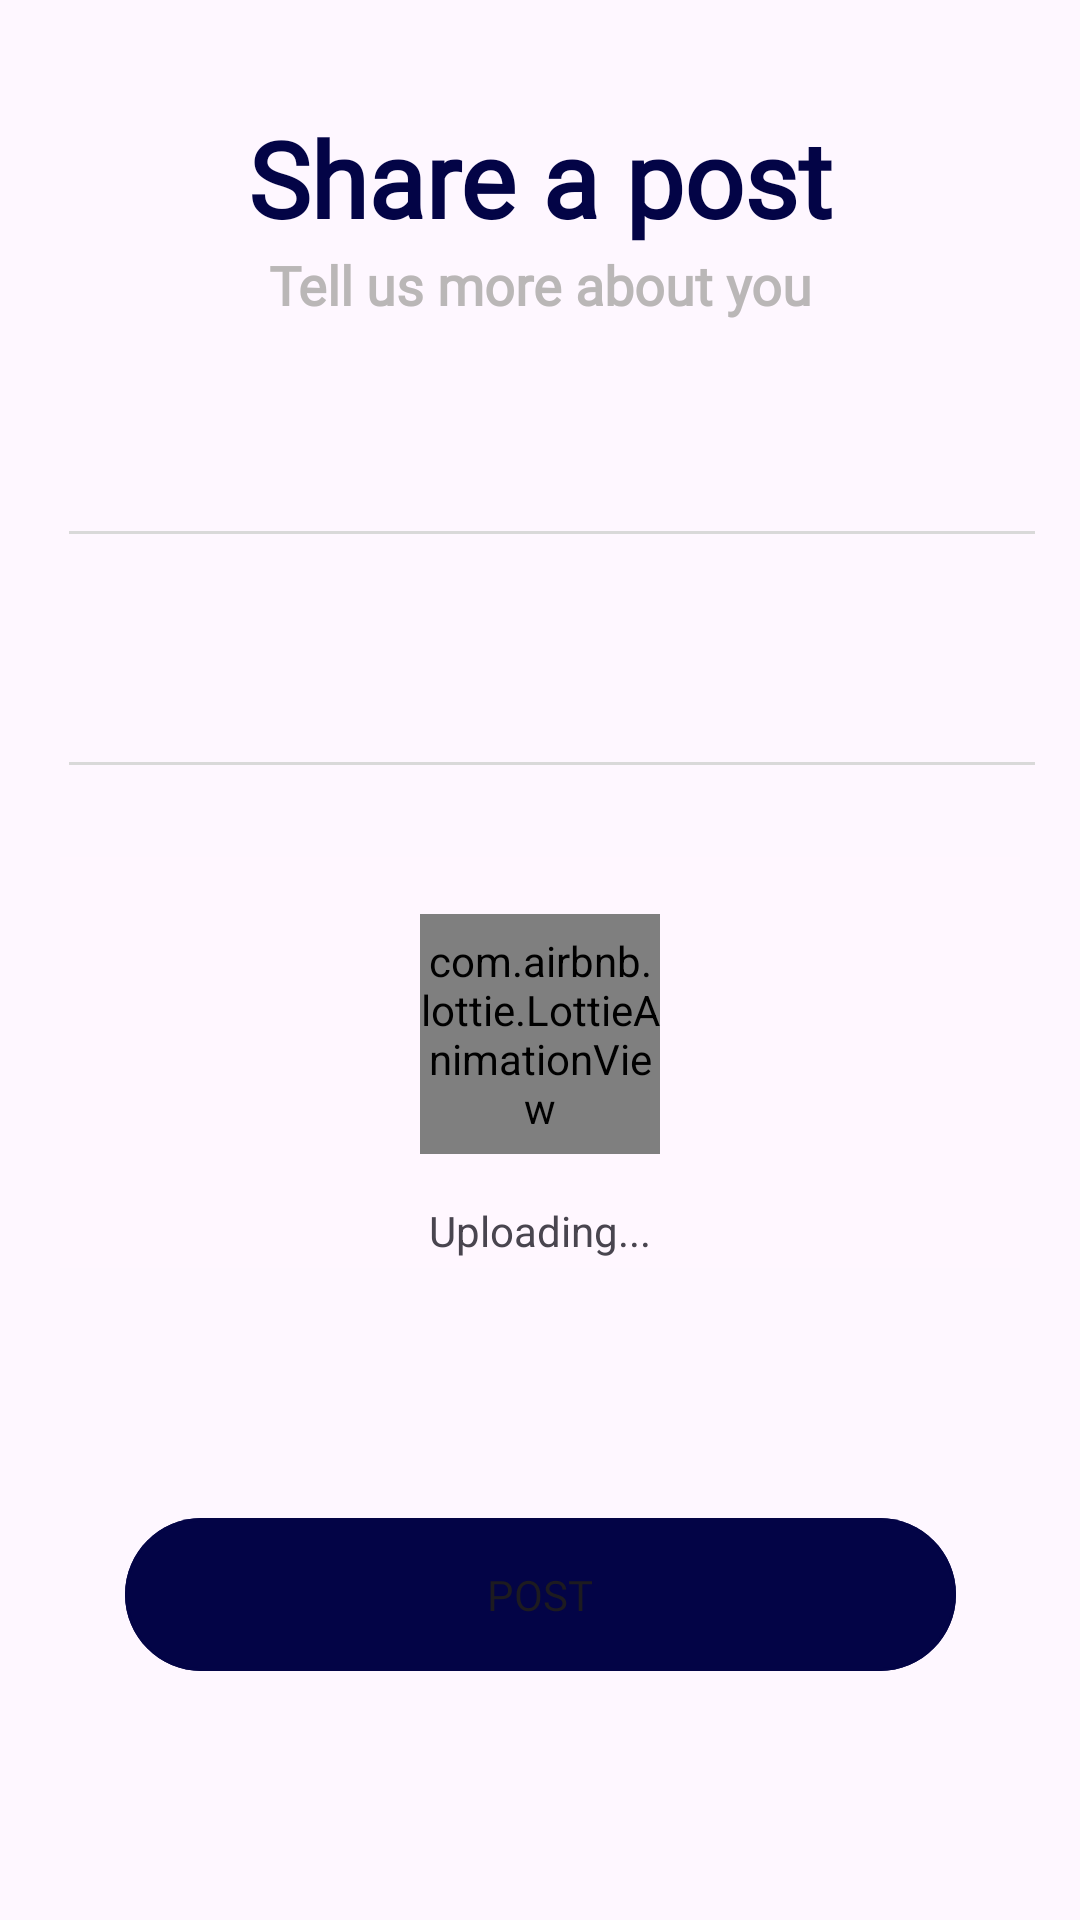

Layout XML and referenced resources for this Android screen:
<!-- AndroidManifest.xml: application theme Theme.Connectify -->
<!-- res/layout/fragment_new_post.xml -->
<?xml version="1.0" encoding="utf-8"?>
<androidx.constraintlayout.widget.ConstraintLayout xmlns:android="http://schemas.android.com/apk/res/android"
    xmlns:tools="http://schemas.android.com/tools"
    android:layout_width="match_parent"
    android:layout_height="match_parent"
    xmlns:app="http://schemas.android.com/apk/res-auto"
    tools:context=".NewPostFragment">

    <TextView
        android:id="@+id/new_post_title"
        style="@style/AppTextStyle"
        android:layout_width="0dp"
        android:layout_height="wrap_content"
        android:layout_marginTop="36dp"
        android:gravity="center_horizontal|top"
        android:text="@string/post_new_title"
        android:textAppearance="@style/log_in_text"
        android:textStyle="bold"
        app:layout_constraintEnd_toEndOf="parent"
        app:layout_constraintHorizontal_bias="0.0"
        app:layout_constraintStart_toStartOf="parent"
        app:layout_constraintTop_toTopOf="parent" />

    <TextView
        android:id="@+id/new_post_description"
        style="@style/AppTextStyle"
        android:layout_width="0dp"
        android:layout_height="wrap_content"
        android:gravity="center_horizontal|top"
        android:text="Tell us more about you"
        android:textAppearance="@style/sign_in_description"
        android:textStyle="bold"
        app:layout_constraintEnd_toEndOf="parent"
        app:layout_constraintStart_toStartOf="parent"
        app:layout_constraintTop_toBottomOf="@id/new_post_title" />

    <include
        android:id="@+id/post_title_group"
        layout="@layout/custom_input_field_text"
        android:layout_width="0dp"
        android:layout_height="wrap_content"
        android:layout_marginTop="20dp"
        app:layout_constraintEnd_toEndOf="parent"
        app:layout_constraintHorizontal_bias="0.0"
        app:layout_constraintStart_toStartOf="parent"
        app:layout_constraintTop_toBottomOf="@id/new_post_description" />

    <include
        android:id="@+id/post_description_group"
        layout="@layout/custom_input_field_text"
        android:layout_width="0dp"
        android:layout_height="wrap_content"
        android:layout_marginTop="3dp"
        app:layout_constraintEnd_toEndOf="parent"
        app:layout_constraintHorizontal_bias="0.0"
        app:layout_constraintStart_toStartOf="parent"
        app:layout_constraintTop_toBottomOf="@id/post_title_group" />


    <androidx.constraintlayout.widget.ConstraintLayout
        android:layout_width="match_parent"
        android:layout_height="137dp"
        android:paddingLeft="20dp"
        android:paddingRight="20dp"
        app:layout_constraintBottom_toTopOf="@+id/post_button"
        app:layout_constraintEnd_toEndOf="parent"
        app:layout_constraintHorizontal_bias="0.0"
        app:layout_constraintStart_toStartOf="parent"
        app:layout_constraintTop_toBottomOf="@+id/post_description_group"
        app:layout_constraintVertical_bias="0.083">

        <ImageView
            android:id="@+id/image_to_upload"
            android:layout_width="match_parent"
            android:layout_height="match_parent"
            android:adjustViewBounds="false"
            android:contentDescription="@string/image_s_post"
            android:scaleType="centerCrop"
            app:srcCompat="@drawable/default_post"
            tools:layout_editor_absoluteX="20dp" />

        <LinearLayout
            android:id="@+id/new_post_loading_overlay"
            android:layout_width="match_parent"
            android:layout_height="match_parent"
            android:background="#fff7ff"
            android:gravity="center"
            android:orientation="vertical"
            tools:layout_editor_absoluteX="20dp"
            tools:visibility="visible">

            <com.airbnb.lottie.LottieAnimationView
                android:id="@+id/lottieAnimationView"
                android:layout_width="80dp"
                android:layout_height="80dp"
                android:layout_margin="16dp"
                app:layout_constraintBottom_toBottomOf="parent"
                app:layout_constraintEnd_toEndOf="parent"
                app:layout_constraintStart_toStartOf="parent"
                app:layout_constraintTop_toTopOf="parent"
                app:layout_constraintVertical_bias="0.354"
                app:lottie_autoPlay="true"
                app:lottie_loop="true"
                app:lottie_rawRes="@raw/loading" />

            <TextView
                android:id="@+id/textView3"
                android:layout_width="match_parent"
                android:layout_height="wrap_content"
                android:text="Uploading..."
                android:textAlignment="center" />
        </LinearLayout>

    </androidx.constraintlayout.widget.ConstraintLayout>

    <Button
        android:id="@+id/post_button"
        style="@style/AppTextStyle"
        android:layout_width="wrap_content"
        android:layout_height="wrap_content"
        android:layout_marginHorizontal="80dp"
        android:background="@drawable/log_in_btn"
        android:gravity="center"
        android:text="@string/post"
        app:layout_constraintBottom_toBottomOf="parent"
        app:layout_constraintEnd_toEndOf="parent"
        app:layout_constraintStart_toStartOf="parent"
        app:layout_constraintTop_toBottomOf="@+id/post_description_group"
        app:layout_constraintVertical_bias="0.733" />

</androidx.constraintlayout.widget.ConstraintLayout>
<!-- res/layout/custom_input_field_text.xml (included above) -->
<androidx.constraintlayout.widget.ConstraintLayout xmlns:android="http://schemas.android.com/apk/res/android"
    xmlns:app="http://schemas.android.com/apk/res-auto"
    xmlns:tools="http://schemas.android.com/tools"
    android:layout_width="match_parent"
    android:layout_height="100sp"
    android:paddingRight="15dp"
    android:paddingLeft="15dp">

    <TextView
        android:id="@+id/edit_text_label"
        android:layout_width="0dp"
        android:layout_height="25dp"
        android:text=""
        android:gravity="top"
        style="@style/AppTextStyle"
        android:textColor="@color/Dark_Gray"
        app:layout_constraintTop_toTopOf="parent"
        app:layout_constraintStart_toStartOf="parent"
        app:layout_constraintEnd_toEndOf="parent"/>

    <EditText
        android:id="@+id/edit_text_field"
        android:layout_width="0dp"
        android:layout_height="25dp"
        android:background="@null"
        android:gravity="top"
        android:inputType="text"
        android:textAppearance="@style/default_email"
        android:autofillHints=""
        style="@style/AppTextStyle"
        app:layout_constraintTop_toBottomOf="@+id/edit_text_label"
        app:layout_constraintStart_toStartOf="parent"
        app:layout_constraintEnd_toEndOf="parent"/>

    <View
        android:id="@+id/edit_text_line"
        android:layout_width="0dp"
        android:layout_height="1dp"
        android:layout_marginStart="8dp"
        android:background="@color/Light_Gray"
        app:layout_constraintEnd_toEndOf="parent"
        app:layout_constraintStart_toStartOf="parent"
        app:layout_constraintTop_toBottomOf="@+id/edit_text_field" />

    <TextView
        android:id="@+id/error_message"
        android:layout_width="0dp"
        android:layout_height="wrap_content"
        android:layout_marginTop="4dp"
        android:text=""
        android:textColor="@color/red"
        android:visibility="invisible"
        app:layout_constraintEnd_toEndOf="parent"
        app:layout_constraintStart_toStartOf="parent"
        app:layout_constraintTop_toBottomOf="@+id/edit_text_line" />
</androidx.constraintlayout.widget.ConstraintLayout>
<!-- resources referenced by this layout -->
<resources>
  <color name="Dark_Gray">#5A5A5A</color>
  <color name="Light_Gray">#D9D9D9</color>
  <color name="red">#ff0033</color>
  <!-- drawable log_in_btn (drawable) -->
  <vector
      xmlns:android="http://schemas.android.com/apk/res/android"
      xmlns:aapt="http://schemas.android.com/aapt"
      xmlns:tools="http://schemas.android.com/tools"
      android:width="277dp"
      android:height="51dp"
      android:viewportWidth="277"
      android:viewportHeight="51">
      <group>
          <clip-path
              android:pathData="M25.5 0H251.5C265.583 0 277 11.4167 277 25.5C277 39.5833 265.583 51 251.5 51H25.5C11.4167 51 0 39.5833 0 25.5C0 11.4167 11.4167 0 25.5 0Z"
              />
          <path
              android:pathData="M0 0V51H277V0"
              android:fillColor="#030446"
              />
          <path
              android:pathData="M25.5 0H251.5C265.583 0 277 11.4167 277 25.5C277 39.5833 265.583 51 251.5 51H25.5C11.4167 51 0 39.5833 0 25.5C0 11.4167 11.4167 0 25.5 0Z"
              android:strokeWidth="2"
              android:strokeColor="#030446"
              />
      </group>
  </vector>
  <string name="image_s_post">image\'s post</string>
  <string name="post">Post</string>
  <string name="post_new_title">Share a post</string>
  <style name="AppTextStyle">
          <item name="android:fontFamily">@font/poppins</item>
          <item name="android:background">@null</item>
      </style>
  <style name="default_email">
          <item name="android:textSize">16sp</item>
          <item name="android:textColor">@color/black</item>
      </style>
  <style name="log_in_text">
          <item name="android:textSize">35sp</item>
          <item name="android:textColor">@color/dark_blue</item>
      </style>
  <style name="sign_in_description">
          <item name="android:textSize">18sp</item>
          <item name="android:textColor">@color/silver</item>
      </style>
  <style name="Theme.Connectify" parent="Base.Theme.Connectify" />
  <color name="black">#000000</color>
  <color name="dark_blue">#030446</color>
  <color name="silver">#BAB7B7</color>
  <style name="Base.Theme.Connectify" parent="Theme.Material3.DayNight.NoActionBar">
          
          
      </style>
</resources>
